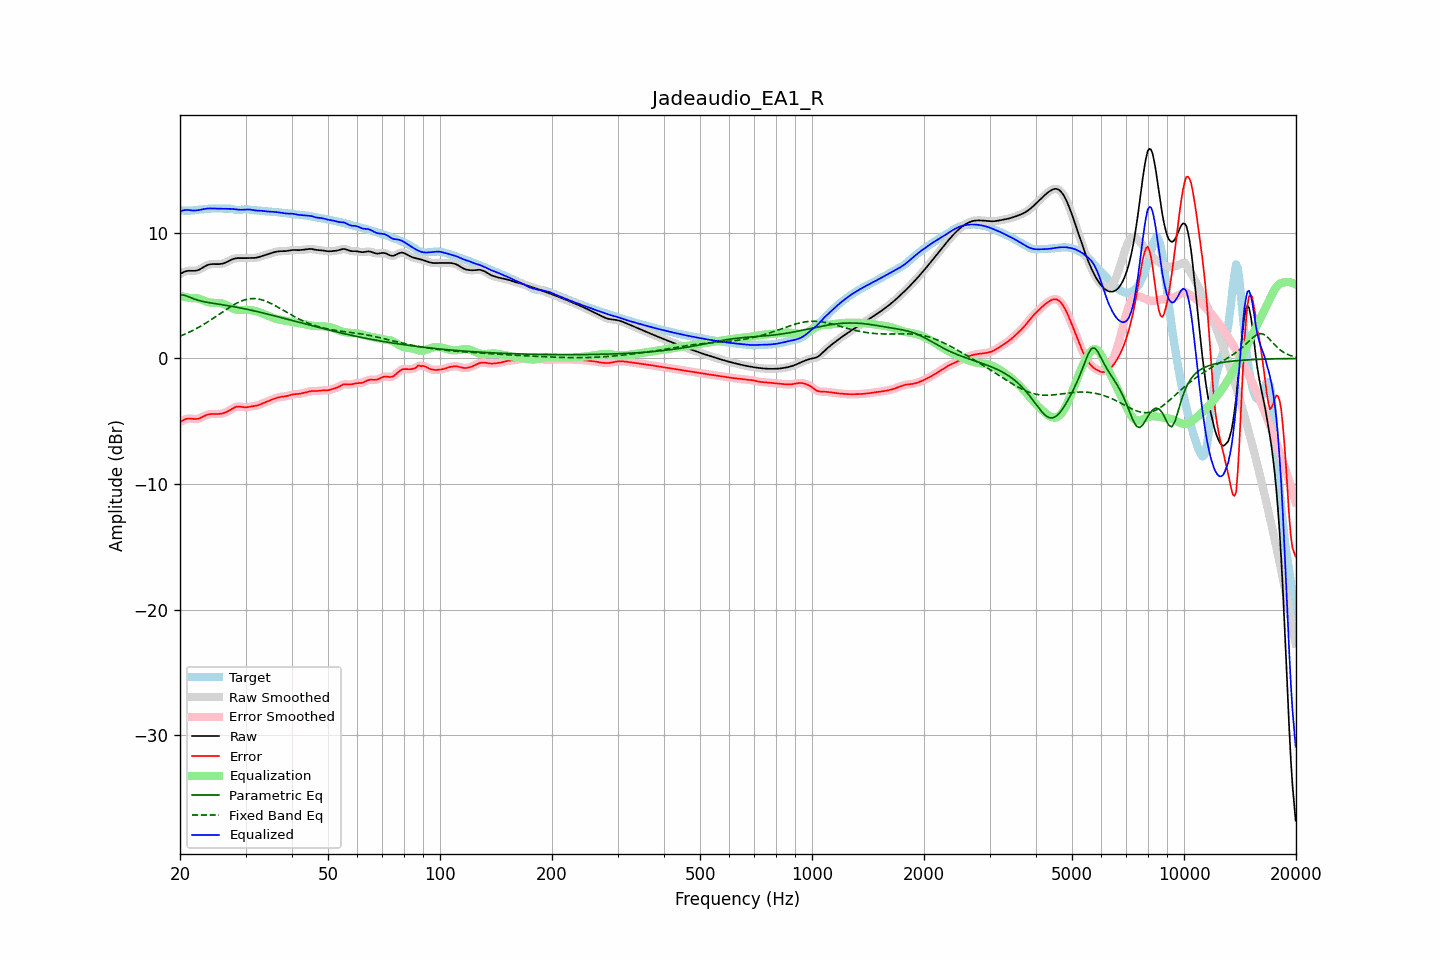

Values plotted in this chart, from the file beside it:
frequency, raw, error, smoothed, error_smoothed, equalization, parametric_eq, fixed_band_eq, equalized_raw, equalized_smoothed, target
20.00, 6.71, -5.07, 6.71, -5.08, 5.01, 5.07, 1.77, 11.72, 11.71, 11.79
20.20, 6.79, -4.99, 6.79, -4.99, 4.97, 5.06, 1.82, 11.75, 11.76, 11.78
20.40, 6.85, -4.92, 6.86, -4.91, 4.93, 5.05, 1.87, 11.78, 11.79, 11.77
20.61, 6.91, -4.85, 6.91, -4.85, 4.90, 5.01, 1.93, 11.81, 11.81, 11.76
20.81, 6.95, -4.81, 6.95, -4.81, 4.87, 4.97, 1.99, 11.82, 11.82, 11.76
21.02, 6.97, -4.79, 6.97, -4.79, 4.84, 4.92, 2.05, 11.81, 11.81, 11.76
21.23, 6.98, -4.78, 6.98, -4.78, 4.82, 4.87, 2.11, 11.80, 11.80, 11.76
21.44, 6.98, -4.79, 6.98, -4.79, 4.80, 4.82, 2.17, 11.77, 11.77, 11.77
21.66, 6.97, -4.81, 6.97, -4.81, 4.80, 4.77, 2.23, 11.77, 11.77, 11.78
21.87, 6.97, -4.82, 6.97, -4.82, 4.80, 4.72, 2.30, 11.77, 11.77, 11.79
22.09, 6.99, -4.82, 6.99, -4.82, 4.79, 4.68, 2.37, 11.78, 11.78, 11.81
22.31, 7.02, -4.80, 7.02, -4.80, 4.77, 4.64, 2.44, 11.79, 11.80, 11.82
22.54, 7.07, -4.77, 7.07, -4.77, 4.74, 4.60, 2.51, 11.81, 11.82, 11.84
22.76, 7.14, -4.72, 7.14, -4.72, 4.70, 4.57, 2.58, 11.84, 11.84, 11.86
22.99, 7.22, -4.65, 7.22, -4.65, 4.65, 4.54, 2.65, 11.87, 11.87, 11.87
23.22, 7.30, -4.59, 7.29, -4.59, 4.60, 4.51, 2.73, 11.89, 11.89, 11.88
23.45, 7.37, -4.53, 7.37, -4.53, 4.55, 4.49, 2.81, 11.91, 11.91, 11.89
23.69, 7.43, -4.48, 7.43, -4.48, 4.50, 4.46, 2.89, 11.93, 11.93, 11.91
23.92, 7.47, -4.45, 7.47, -4.45, 4.47, 4.44, 2.97, 11.94, 11.94, 11.92
24.16, 7.50, -4.43, 7.50, -4.43, 4.44, 4.42, 3.05, 11.94, 11.94, 11.92
24.40, 7.51, -4.42, 7.51, -4.42, 4.43, 4.40, 3.14, 11.94, 11.94, 11.93
24.65, 7.51, -4.42, 7.51, -4.42, 4.42, 4.38, 3.22, 11.94, 11.94, 11.93
24.89, 7.51, -4.43, 7.51, -4.43, 4.42, 4.36, 3.31, 11.93, 11.93, 11.94
25.14, 7.51, -4.43, 7.51, -4.43, 4.42, 4.34, 3.40, 11.93, 11.93, 11.93
25.39, 7.51, -4.42, 7.51, -4.42, 4.41, 4.32, 3.48, 11.92, 11.92, 11.93
25.65, 7.52, -4.41, 7.52, -4.41, 4.40, 4.30, 3.57, 11.92, 11.92, 11.92
25.91, 7.54, -4.39, 7.54, -4.39, 4.38, 4.28, 3.66, 11.92, 11.92, 11.92
26.16, 7.57, -4.36, 7.57, -4.35, 4.35, 4.26, 3.74, 11.91, 11.91, 11.92
26.43, 7.61, -4.31, 7.61, -4.31, 4.30, 4.24, 3.83, 11.91, 11.91, 11.92
26.69, 7.67, -4.26, 7.67, -4.26, 4.24, 4.22, 3.92, 11.91, 11.91, 11.93
26.96, 7.73, -4.19, 7.73, -4.19, 4.18, 4.20, 4.00, 11.91, 11.91, 11.93
27.23, 7.80, -4.12, 7.80, -4.12, 4.11, 4.17, 4.08, 11.91, 11.90, 11.92
27.50, 7.86, -4.04, 7.86, -4.04, 4.04, 4.15, 4.16, 11.90, 11.90, 11.90
27.77, 7.92, -3.96, 7.92, -3.96, 3.97, 4.13, 4.24, 11.89, 11.89, 11.88
28.05, 7.96, -3.89, 7.95, -3.90, 3.92, 4.11, 4.31, 11.88, 11.88, 11.85
28.33, 7.98, -3.85, 7.98, -3.85, 3.88, 4.08, 4.38, 11.86, 11.86, 11.83
28.62, 7.99, -3.83, 7.99, -3.83, 3.86, 4.06, 4.45, 11.85, 11.85, 11.81
28.90, 7.99, -3.83, 7.99, -3.83, 3.85, 4.03, 4.51, 11.83, 11.83, 11.82
29.19, 7.98, -3.85, 7.98, -3.85, 3.85, 4.01, 4.56, 11.83, 11.83, 11.83
29.48, 7.98, -3.87, 7.98, -3.87, 3.85, 3.98, 4.61, 11.83, 11.83, 11.85
29.78, 7.98, -3.88, 7.98, -3.88, 3.86, 3.96, 4.65, 11.84, 11.84, 11.87
30.08, 7.98, -3.89, 7.99, -3.89, 3.86, 3.93, 4.69, 11.85, 11.85, 11.87
30.38, 7.99, -3.88, 7.99, -3.88, 3.87, 3.90, 4.72, 11.86, 11.86, 11.87
30.68, 7.99, -3.86, 7.99, -3.86, 3.86, 3.87, 4.74, 11.85, 11.85, 11.85
30.99, 7.99, -3.83, 7.99, -3.84, 3.85, 3.85, 4.76, 11.84, 11.84, 11.83
31.30, 7.99, -3.82, 7.99, -3.82, 3.83, 3.82, 4.76, 11.82, 11.82, 11.81
31.61, 8.00, -3.80, 8.00, -3.80, 3.80, 3.79, 4.77, 11.80, 11.80, 11.80
31.93, 8.01, -3.78, 8.01, -3.78, 3.77, 3.76, 4.76, 11.78, 11.78, 11.79
32.24, 8.04, -3.75, 8.04, -3.74, 3.73, 3.73, 4.74, 11.77, 11.77, 11.78
32.57, 8.07, -3.70, 8.07, -3.70, 3.69, 3.70, 4.72, 11.76, 11.76, 11.77
32.89, 8.11, -3.65, 8.11, -3.65, 3.65, 3.67, 4.70, 11.76, 11.76, 11.76
33.22, 8.15, -3.59, 8.15, -3.60, 3.60, 3.64, 4.66, 11.75, 11.75, 11.74
33.55, 8.19, -3.54, 8.19, -3.54, 3.55, 3.61, 4.62, 11.74, 11.74, 11.73
33.89, 8.23, -3.49, 8.23, -3.49, 3.49, 3.58, 4.57, 11.72, 11.72, 11.72
34.23, 8.27, -3.44, 8.27, -3.44, 3.44, 3.54, 4.52, 11.71, 11.71, 11.71
34.57, 8.31, -3.39, 8.31, -3.39, 3.38, 3.51, 4.47, 11.69, 11.69, 11.70
34.92, 8.35, -3.33, 8.35, -3.33, 3.33, 3.48, 4.41, 11.68, 11.68, 11.69
35.27, 8.40, -3.28, 8.40, -3.28, 3.28, 3.45, 4.35, 11.68, 11.68, 11.68
35.62, 8.44, -3.23, 8.44, -3.23, 3.23, 3.41, 4.28, 11.67, 11.67, 11.67
35.97, 8.47, -3.18, 8.47, -3.18, 3.19, 3.38, 4.21, 11.66, 11.66, 11.66
... 635 more rows
